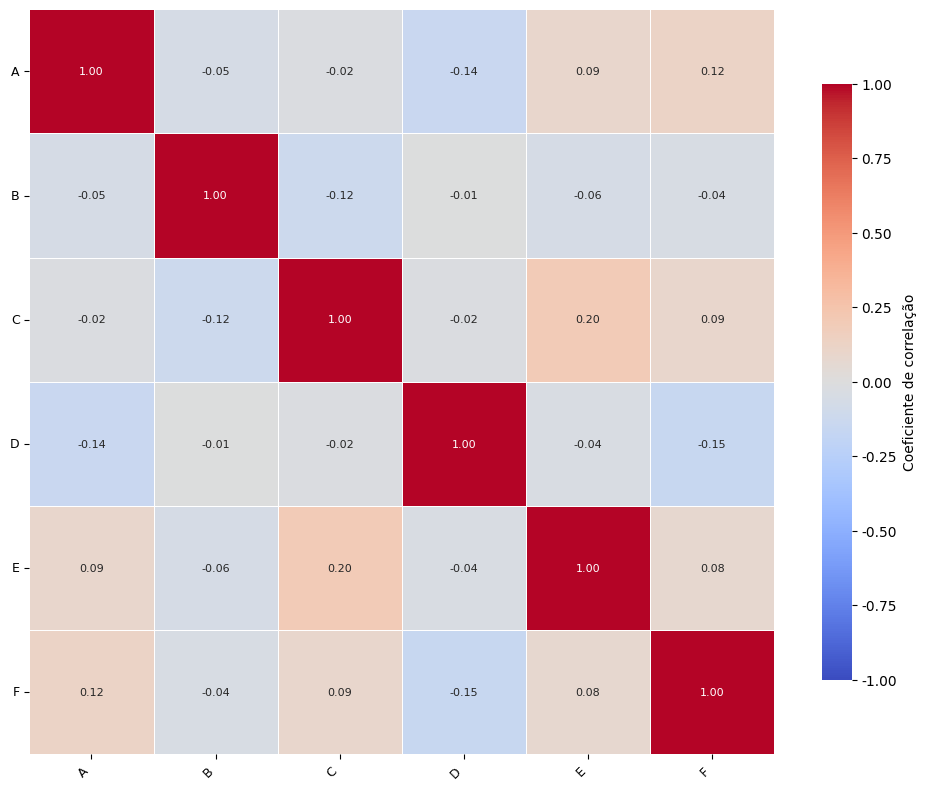

Here is the Python script that generated this plot:
"""
Gera a matriz de correlação em formato adequado para inclusão em
trabalho acadêmico (TCC) seguindo as normas ABNT para figuras:

- Fonte legível (Arial ou Times New Roman), tamanho mínimo 10pt no corpo.
- Alto contraste e boa resolução (300 dpi é o mínimo aceito; 600 dpi
  garante nitidez também em impressão).
- Valores numéricos anotados nas células, facilitando a leitura sem
  depender apenas da cor.
- Escala de cores fixa entre -1 e 1, centrada em 0, para que a intensidade
  da cor represente corretamente a força da correlação.
- Legenda ("Fonte: elaborado pelo autor") deve ser inserida no documento,
  logo abaixo da figura, e o título ("Figura X – Matriz de correlação")
  logo acima — a ABNT define a legenda como parte do corpo do texto, não
  da imagem. Por isso, aqui geramos apenas a imagem "limpa"; título e
  fonte devem ser digitados no Word/LaTeX, no padrão:
      Figura 1 – Matriz de correlação entre as variáveis do estudo
      [imagem]
      Fonte: elaborado pelo autor (2026).
"""

import matplotlib.pyplot as plt
import seaborn as sns

# Fonte recomendada pela ABNT (Arial ou Times New Roman)
plt.rcParams['font.family'] = 'Arial'
plt.rcParams['font.size'] = 10

def plot_matriz_correlacao(corr_df, caminho_saida='matriz_correlacao_tcc.png'):
    fig, ax = plt.subplots(figsize=(10, 8), dpi=300)

    sns.heatmap(
        corr_df,
        cmap='coolwarm',
        vmin=-1, vmax=1, center=0,
        square=True,
        linewidths=0.4,
        linecolor='white',
        annot=True, fmt='.2f',
        annot_kws={'size': 8},
        cbar_kws={'shrink': 0.8, 'label': 'Coeficiente de correlação'},
        ax=ax,
    )

    ax.tick_params(axis='both', labelsize=9)
    plt.xticks(rotation=45, ha='right')
    plt.yticks(rotation=0)

    plt.tight_layout()
    plt.savefig(caminho_saida, dpi=600, bbox_inches='tight')
    plt.show()


if __name__ == '__main__':
    import pandas as pd
    import numpy as np

    # Exemplo apenas para demonstrar o uso da função acima.
    rng = np.random.default_rng(0)
    dados = pd.DataFrame(rng.normal(size=(100, 6)), columns=list('ABCDEF'))
    plot_matriz_correlacao(dados.corr())
